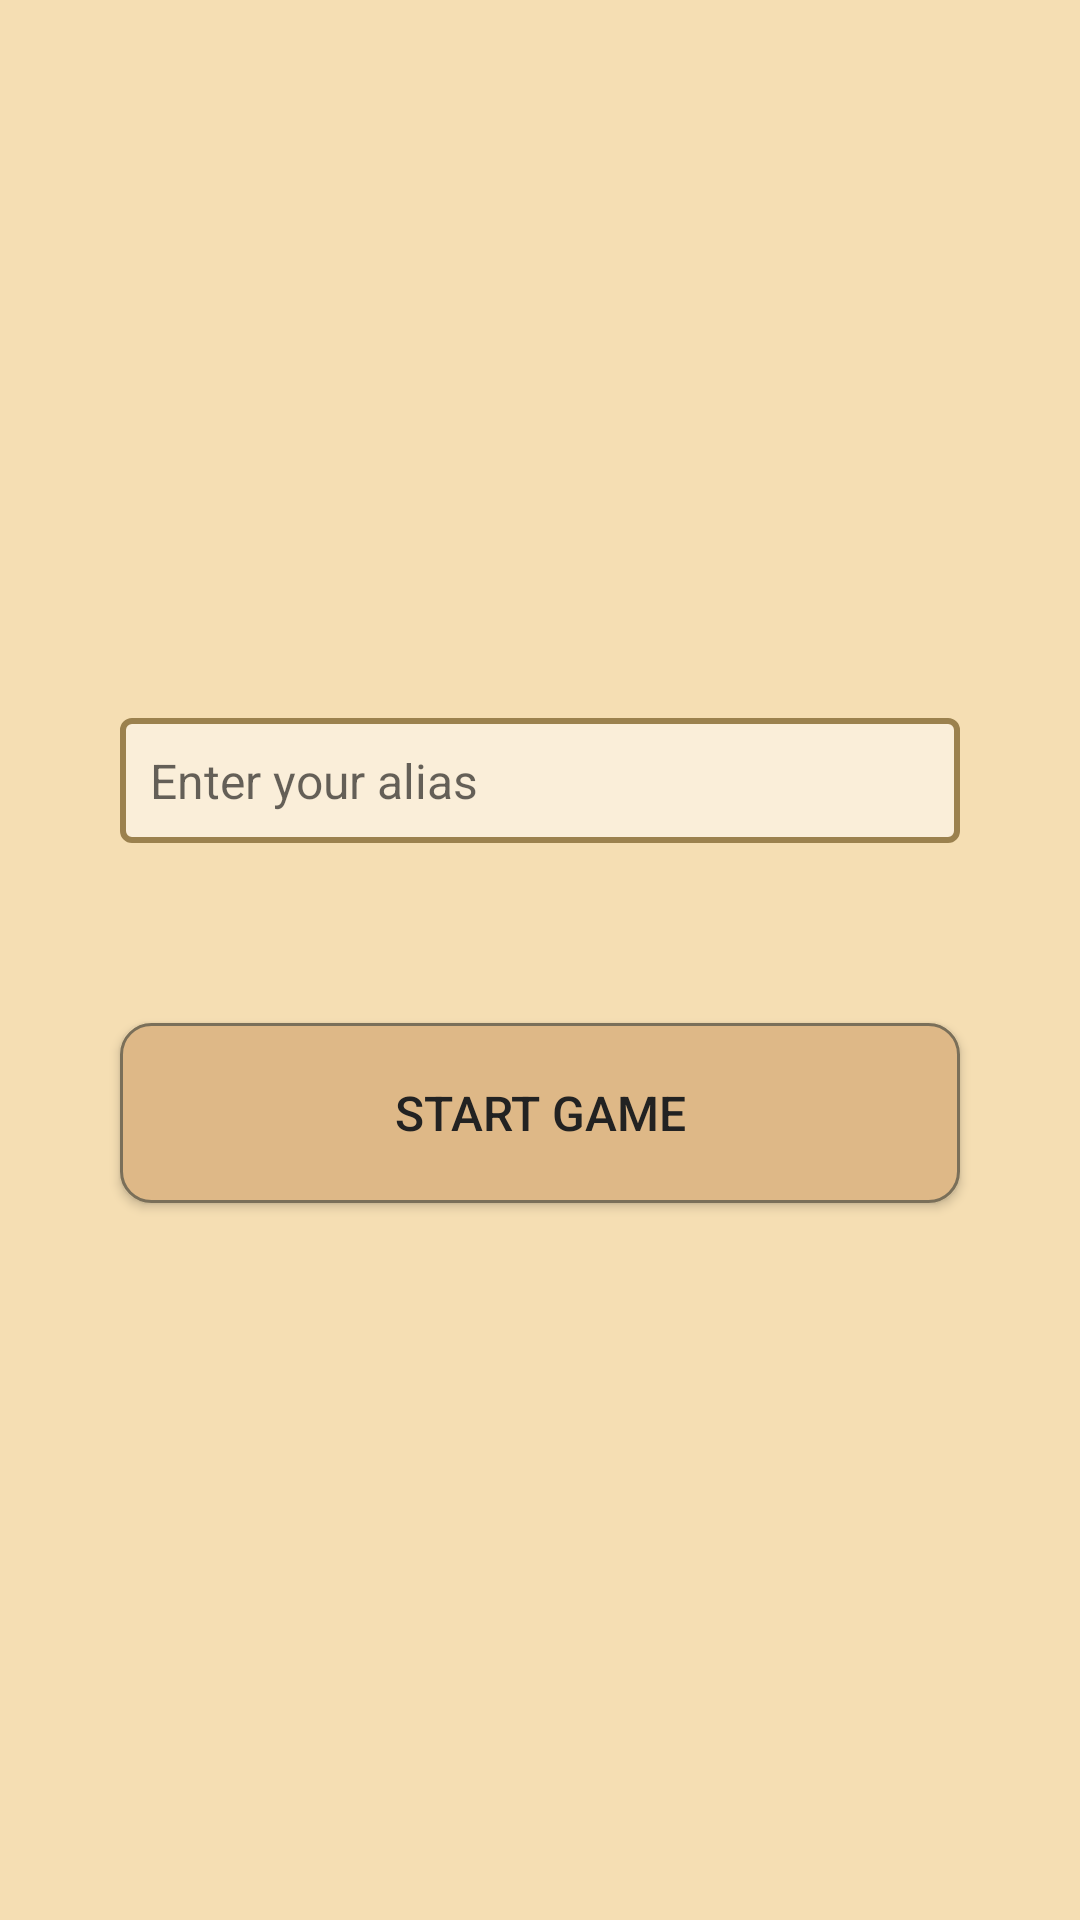

Android layout source for this screen:
<!-- AndroidManifest.xml: application theme AppTheme -->
<!-- res/layout/activity_input_alias.xml -->
<?xml version="1.0" encoding="utf-8"?>
<android.support.constraint.ConstraintLayout xmlns:android="http://schemas.android.com/apk/res/android"
    xmlns:tools="http://schemas.android.com/tools"
    android:layout_width="match_parent"
    android:layout_height="match_parent"
    xmlns:app="http://schemas.android.com/apk/res-auto"
    android:background="@color/colorSecondary"
    android:padding="@dimen/mainActivityPadding"
    android:orientation="vertical"
    tools:context="com.example.ugochi.alctictactoe.InputAlias">

    <EditText
        android:id="@+id/enter_alias"
        android:layout_width="match_parent"
        android:layout_height="wrap_content"
        android:layout_margin="@dimen/edittextmargin"
        android:background="@drawable/myedittextbox"
        android:hint="@string/enter_your_alias"
        android:inputType="textAutoComplete"
        android:padding="@dimen/mainActivityPadding"
        android:textColor="@color/editTextColor"
        android:textSize="@dimen/edittextsize"
        app:layout_constraintBottom_toTopOf="@+id/start_game"
        app:layout_constraintLeft_toLeftOf="parent"
        app:layout_constraintRight_toRightOf="parent"
        app:layout_constraintTop_toTopOf="parent"
        app:layout_constraintVertical_chainStyle="packed" />

    <Button
        android:layout_width="match_parent"
        android:layout_height="60dp"
        android:id="@+id/start_game"
        android:background="@drawable/mybutton"
        android:text="@string/start_game"
        android:textSize="@dimen/edittextsize"
        android:textColor="#222222"
        android:layout_margin="@dimen/edittextmargin"
        android:onClick="startGame"
        app:layout_constraintTop_toBottomOf="@+id/enter_alias"
        app:layout_constraintLeft_toLeftOf="parent"
        app:layout_constraintRight_toRightOf="parent"
        app:layout_constraintBottom_toBottomOf="parent"/>

</android.support.constraint.ConstraintLayout>
<!-- resources referenced by this layout -->
<resources>
  <color name="colorSecondary">#F5DEB3</color>
  <color name="editTextColor">#312C23</color>
  <dimen name="edittextmargin">30dp</dimen>
  <dimen name="edittextsize">16sp</dimen>
  <dimen name="mainActivityPadding">10dp</dimen>
  <!-- drawable mybutton (drawable) -->
  <?xml version="1.0" encoding="utf-8"?>
  <selector xmlns:android="http://schemas.android.com/apk/res/android" >
      <item android:state_pressed="true" >
          <shape android:shape="rectangle"  >
              <corners android:radius="10dip" />
              <stroke android:width="1dip" android:color="@color/colorPrimaryDark" />
              <gradient android:angle="-90" android:startColor="@color/colorPrimaryDark" android:endColor="#FFFFFF"  />
          </shape>
      </item>
      <item android:state_focused="true">
          <shape android:shape="rectangle"  >
              <corners android:radius="10dip" />
              <stroke android:width="1dip" android:color="@color/colorPrimaryDark" />
              <solid android:color="@color/colorPrimary"
                  />
          </shape>
      </item>
      <item >
          <shape android:shape="rectangle"  >
              <corners android:radius="10dip" />
              <stroke android:width="1dip" android:color="@color/colorPrimaryDark" />
              <solid android:color="@color/colorButton"
                  />
          </shape>
      </item>
  </selector>
  <!-- drawable myedittextbox (drawable) -->
  <?xml version="1.0" encoding="utf-8"?>
  <selector xmlns:android="http://schemas.android.com/apk/res/android" >
      <item android:state_pressed="true" >
          <shape android:shape="rectangle"  >
              <corners android:radius="3dip" />
              <stroke android:width="2dip" android:color="#9B814E" />
          </shape>
      </item>
      <item android:state_focused="true">
          <shape android:shape="rectangle"  >
              <corners android:radius="3dip" />
              <stroke android:width="2dip" android:color="#9B814E" />
              <solid android:color="#faeed9"/>
          </shape>
      </item>
      <item >
          <shape android:shape="rectangle"  >
              <corners android:radius="3dip" />
              <solid android:color="#faeed9"/>
              <stroke android:width="2dip" android:color="#9B814E" />
          </shape>
      </item>
  </selector>
  <string name="enter_your_alias">Enter your alias</string>
  <string name="start_game">START GAME</string>
  <style name="AppTheme" parent="Theme.AppCompat.DayNight.NoActionBar">
          
          <item name="colorPrimary">@color/colorPrimary</item>
          <item name="colorPrimaryDark">@color/colorPrimaryDark</item>
          <item name="colorAccent">@color/colorAccent</item>
      </style>
  <color name="colorPrimaryDark">#7a6f59</color>
  <color name="colorPrimary">#deb887</color>
  <color name="colorButton">#DEB887</color>
  <color name="colorAccent">#FF4081</color>
</resources>
